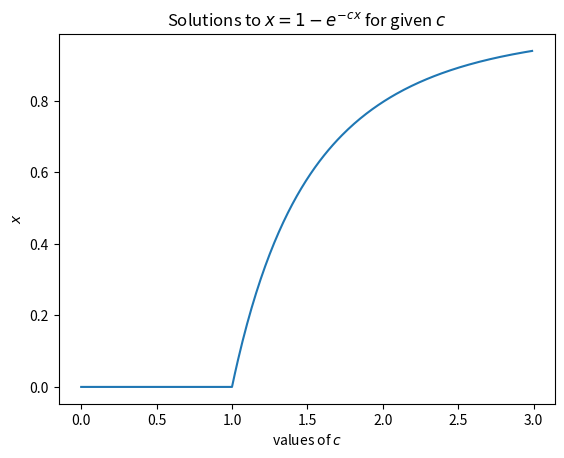

Write Python code to recreate this figure.
import numpy as np
import math
import matplotlib.pyplot as plt

# PART A -----------------------------------------------
c=2

def f(x):
    return 1-math.exp(-c*x)
def fprime(x):
    return c*math.exp(-c*x)

#initial guess
x=0.5
target=1e-6
epsilonp=100
n=0
while abs(epsilonp)>target:
    xp=f(x)
    epsilonp=(x-xp)/(1-1/fprime(x))
    x=xp
    n+=1
    print(f'x_p = {xp}, epsilonp = {epsilonp}')

print(n," steps")

# END --------------------------------------------------


# PART B -----------------------------------------------

def f(x, c):
    return 1-math.exp(-c*x)
def fprime(x, c):
    return c*math.exp(-c*x)

C = []
X = []

for c in np.arange(0, 3, 0.01):

    C.append(c)
    
    #initial guess
    x=0.5
    target=1e-6
    epsilonp=100
    n=0
    while abs(epsilonp)>target:
        xp=f(x, c)
        epsilonp=(x-xp)/(1-1/fprime(x, c))
        x=xp
        n+=1

    X.append(x)


plt.plot(C, X)
plt.title(r'Solutions to $x=1-e^{-cx}$ for given $c$')
plt.xlabel(r'values of $c$')
plt.ylabel(r'$x$')